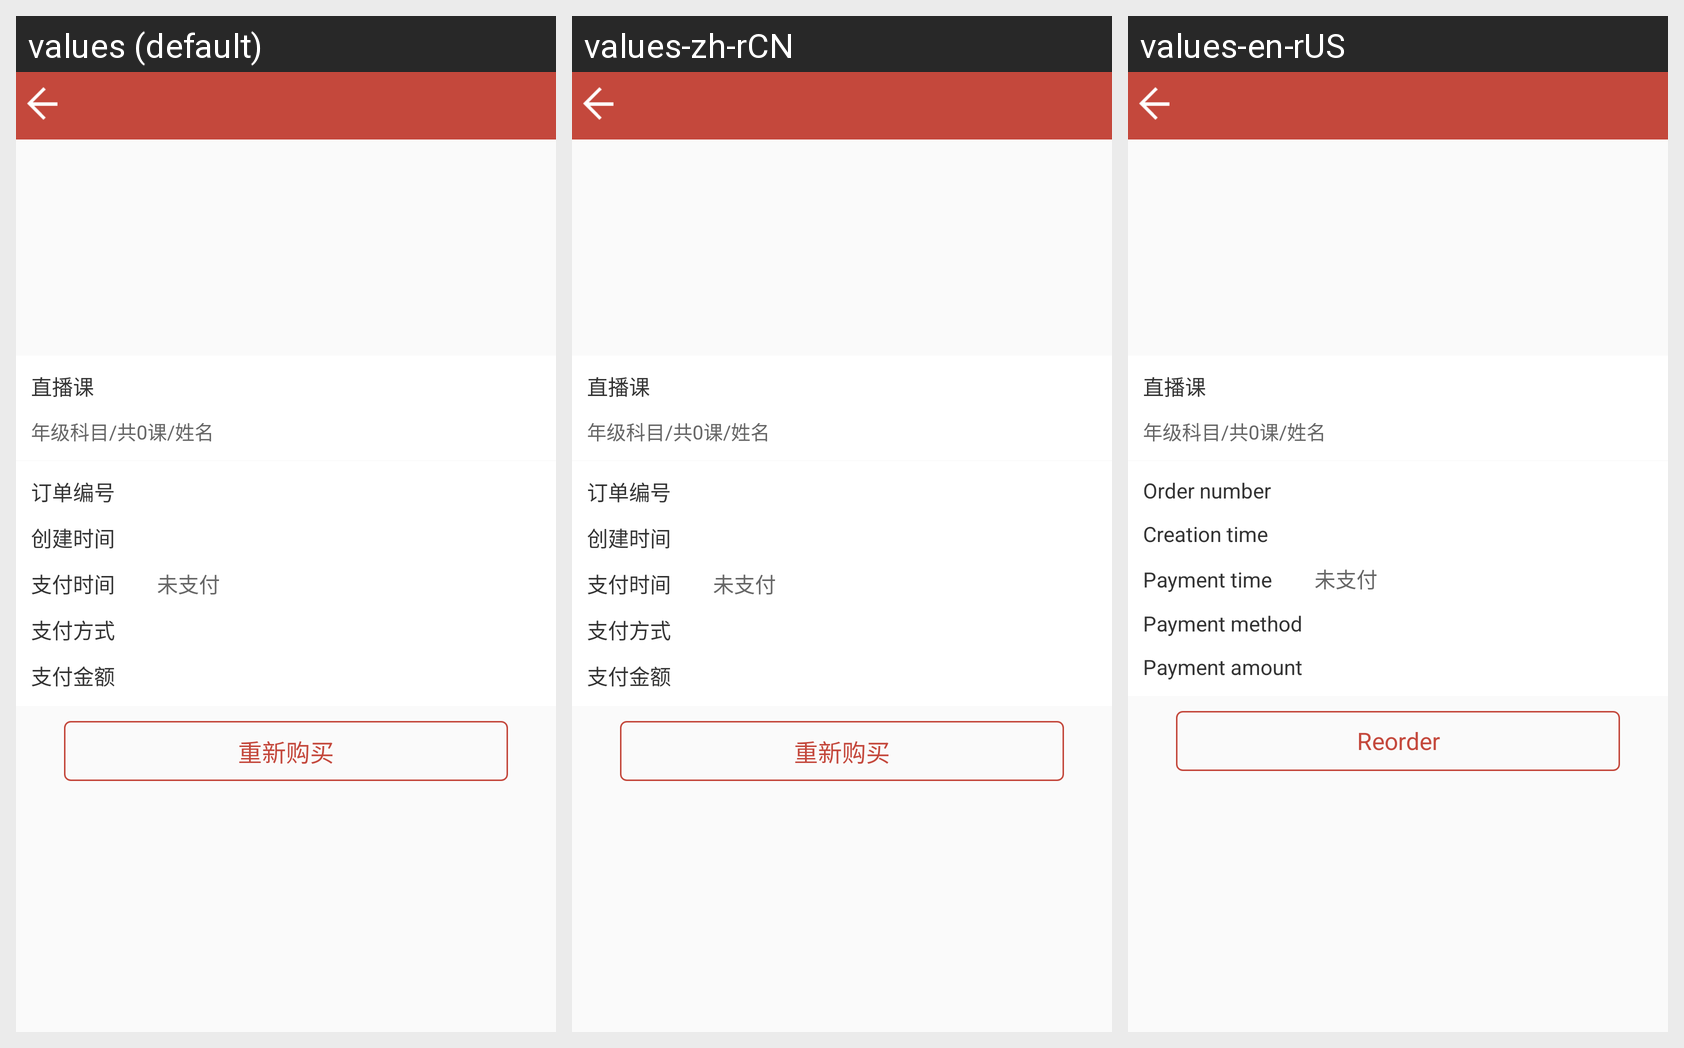

For this localized Android screen grid, give each drawn string resource with its value in every locale shown.
Android screen res/layout/activity_personal_my_order_canceled_detail.xml rendered under 3 locales, left to right: values (default), values-zh-rCN, values-en-rUS. Device: Nexus 5 (rendered at 1080×1920; each locale shown at half size, 540×960, under a caption strip naming it); theme AppTheme.
Strings drawn on this screen, with the default value and each locale's value (text and hints the layout hard-codes, and strings that could not be matched under every locale, appear in the picture but are not listed):

order_number
  values: 订单编号
  values-zh-rCN: 订单编号
  values-en-rUS: Order number

time_built
  values: 创建时间
  values-zh-rCN: 创建时间
  values-en-rUS: Creation time

time_payment
  values: 支付时间
  values-zh-rCN: 支付时间
  values-en-rUS: Payment time

method_payment
  values: 支付方式
  values-zh-rCN: 支付方式
  values-en-rUS: Payment method

amount_payment_order
  values: 支付金额
  values-zh-rCN: 支付金额
  values-en-rUS: Payment amount

reorder
  values: 重新购买
  values-zh-rCN: 重新购买
  values-en-rUS: Reorder
